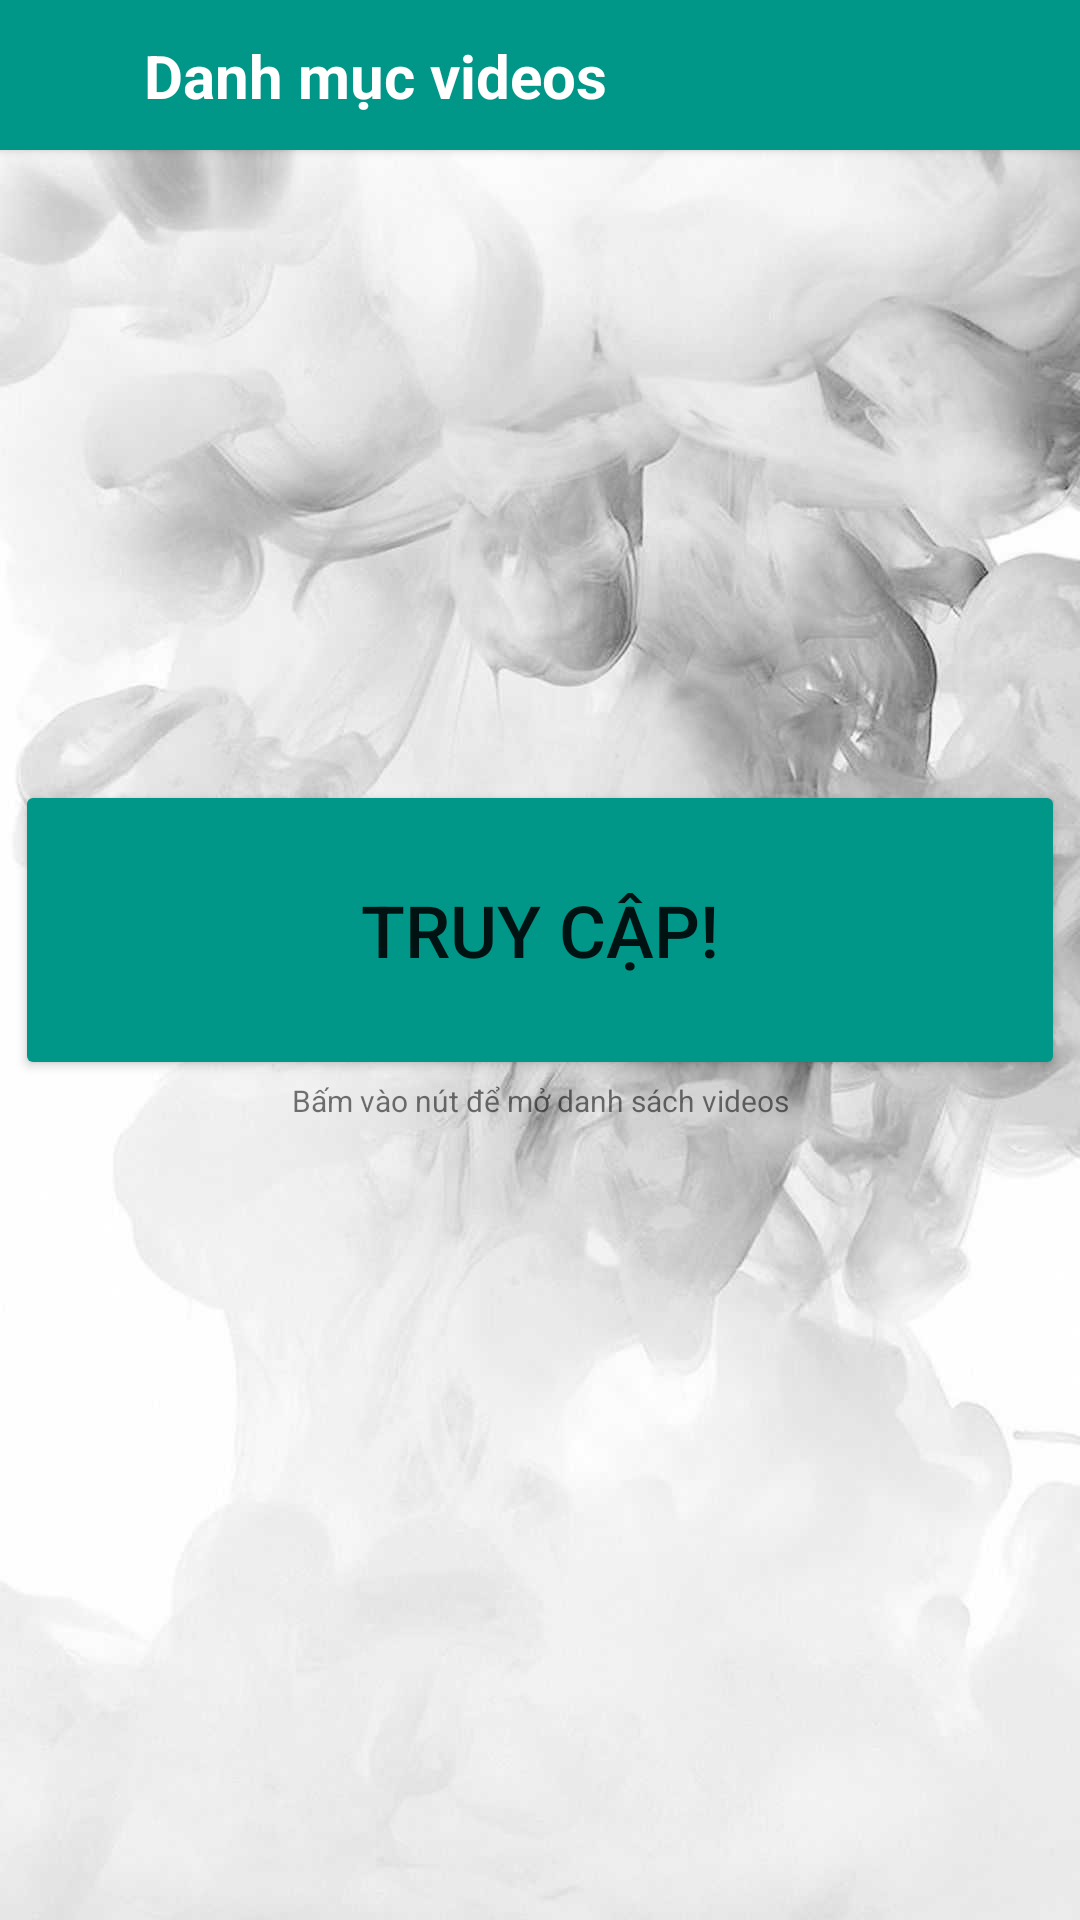

Layout XML and referenced resources for this Android screen:
<!-- AndroidManifest.xml: application theme Theme.EnglishApp -->
<!-- res/layout/fragment_home.xml -->
<?xml version="1.0" encoding="utf-8"?>
<androidx.constraintlayout.widget.ConstraintLayout xmlns:android="http://schemas.android.com/apk/res/android"
    xmlns:app="http://schemas.android.com/apk/res-auto"
    xmlns:tools="http://schemas.android.com/tools"
    android:layout_width="match_parent"
    android:layout_height="match_parent"
    android:background="@drawable/bg"
    tools:context=".HomeFragment">

    <Toolbar
        android:id="@+id/toolBar"
        android:layout_width="match_parent"
        android:layout_height="50dp"
        android:background="#FF009688"
        android:elevation="2dp"
        app:layout_constraintEnd_toEndOf="parent"
        app:layout_constraintStart_toStartOf="parent"
        app:layout_constraintTop_toTopOf="parent" />

    <TextView
        android:id="@+id/txtTitle"
        android:layout_width="wrap_content"
        android:layout_height="wrap_content"
        android:layout_marginStart="48dp"
        android:elevation="4dp"
        android:text="Danh mục videos"
        android:textColor="@color/white"
        android:backgroundTint="#FF009688"
        android:textSize="20sp"
        android:textStyle="bold"
        app:layout_constraintBottom_toBottomOf="@+id/toolBar"
        app:layout_constraintStart_toStartOf="@+id/toolBar"
        app:layout_constraintTop_toTopOf="@+id/toolBar" />

    <Button
        android:id="@+id/btnSY"
        android:layout_width="350dp"
        android:layout_height="100dp"
        android:layout_marginTop="260dp"
        android:elevation="4dp"
        android:text="Truy cập!"
        android:backgroundTint="#FF009688"
        android:textSize="24sp"
        app:layout_constraintEnd_toEndOf="parent"
        app:layout_constraintStart_toStartOf="parent"
        app:layout_constraintTop_toTopOf="parent" />

    <TextView
        android:id="@+id/textView"
        android:layout_width="wrap_content"
        android:layout_height="wrap_content"
        android:text="Bấm vào nút để mở danh sách videos"
        android:textSize="10sp"
        app:layout_constraintEnd_toEndOf="@+id/btnSY"
        app:layout_constraintStart_toStartOf="@+id/btnSY"
        app:layout_constraintTop_toBottomOf="@+id/btnSY" />

</androidx.constraintlayout.widget.ConstraintLayout>
<!-- resources referenced by this layout -->
<resources>
  <color name="white">#FFFFFFFF</color>
  <!-- drawable bg: jpeg bitmap (drawable, 46969 bytes) -->
  <style name="Theme.EnglishApp" parent="Theme.MaterialComponents.DayNight.NoActionBar">
          
          <item name="colorPrimary">@color/purple_500</item>
          <item name="colorPrimaryVariant">@color/darkgreen_statusbar</item>
          <item name="colorOnPrimary">@color/white</item>
          
          <item name="colorSecondary">@color/teal_200</item>
          <item name="colorSecondaryVariant">@color/teal_700</item>
          <item name="colorOnSecondary">@color/black</item>
          
          <item name="android:statusBarColor" tools:targetApi="l">?attr/colorPrimaryVariant</item>
          
      </style>
  <color name="purple_500">#FF6200EE</color>
  <color name="darkgreen_statusbar">#FF004D40</color>
  <color name="teal_200">#FF03DAC5</color>
  <color name="teal_700">#FF018786</color>
  <color name="black">#FF000000</color>
</resources>
